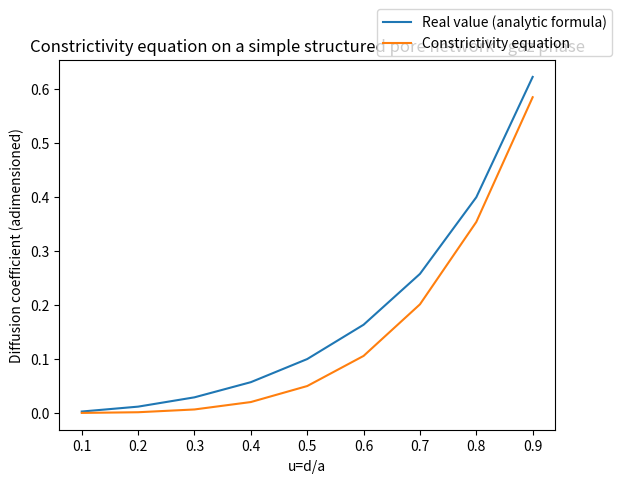
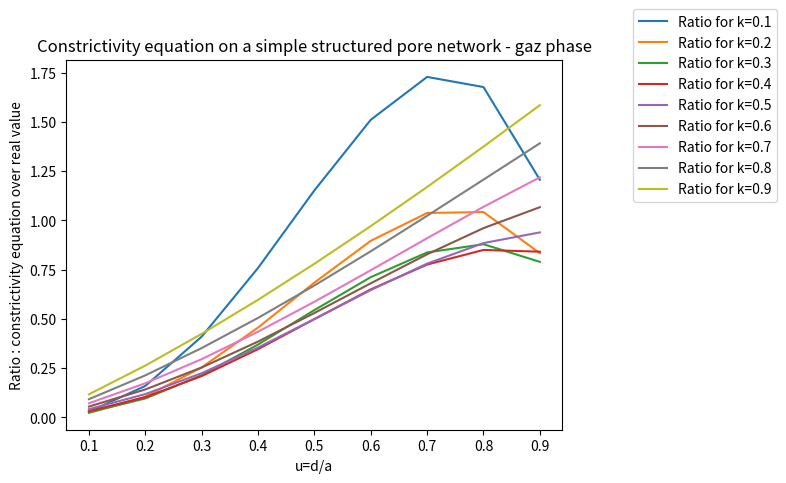
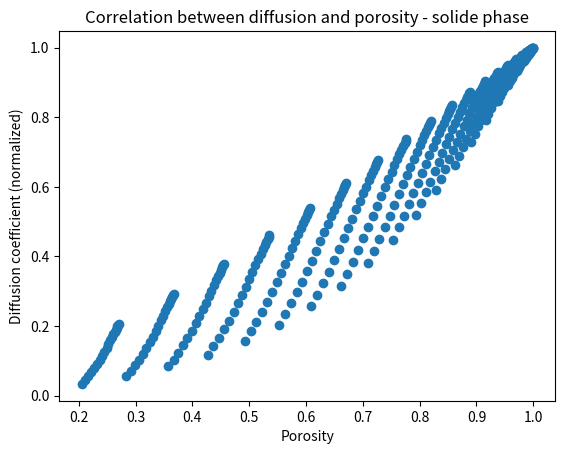
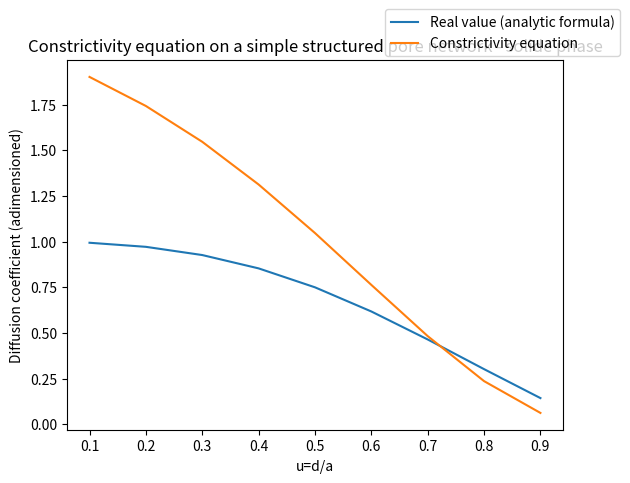
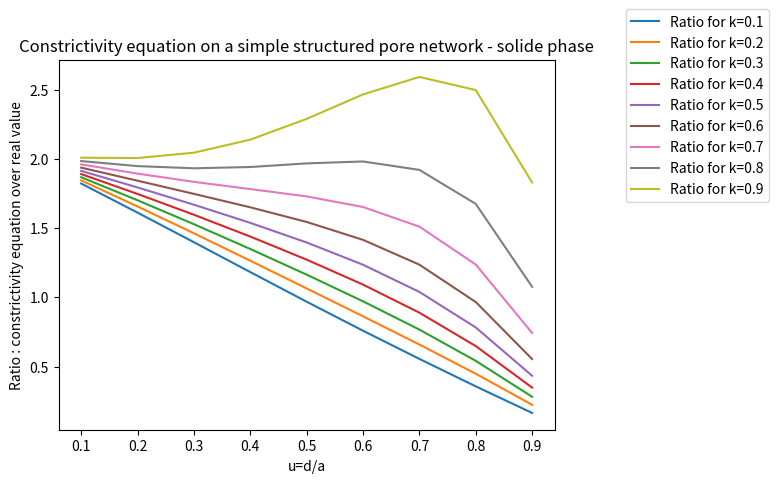
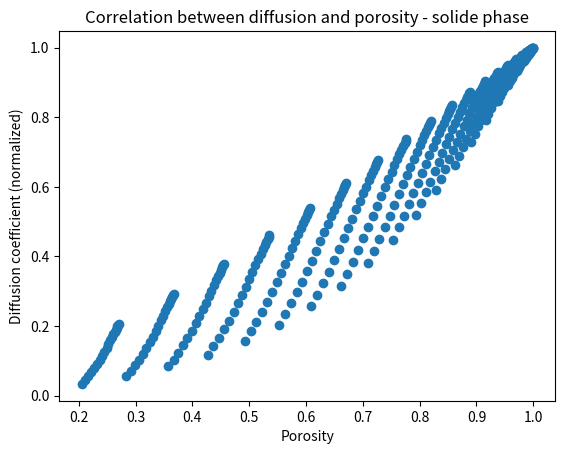
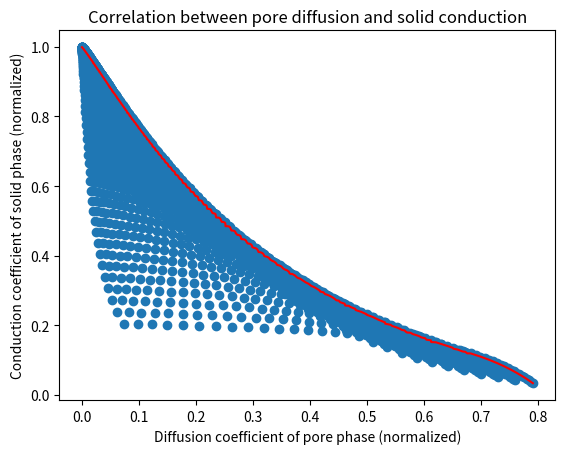
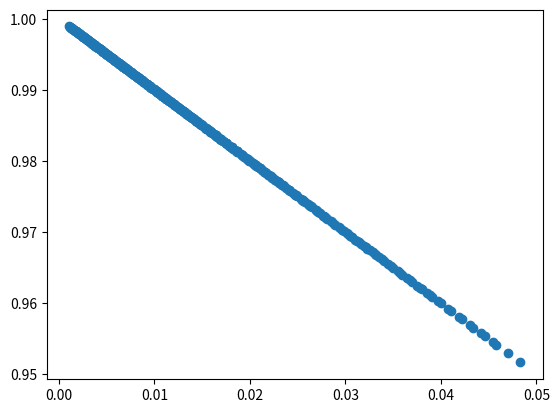

Write Python code to recreate these figures, in order.
# -*- coding: utf-8 -*-
#%Test de la formule de la constrictivité sur un réseau de pore régulier
#%formé de pores ayant tous la même taille. 
#% Paramètres du réseau :
#%   a : pas du réseau
#%   D : diamètre des pores
#%   k*D : diamètre des liens
#%   u=D/a, paramètre adimensionné.

import matplotlib.pyplot as plt
import numpy as np

#-----------------Gaz phase : formula-----------------

#Geometric parameters
epsilonGaz = lambda u, k: u**2*k**2+u**3*(1-k**2)    #volume fraction
tortuosityGaz = 1
constrictivityGaz = lambda u, k: k**2     # constrictivité

# Constrictivity equation
mGaz=lambda u, k: 2.03*(epsilonGaz(u,k))**1.57*(constrictivityGaz(u,k))**0.57/tortuosityGaz**2
# Formule pour la conductivité effective : calcul à la main possible sur la
# géométrie très simple
deffGaz= lambda u, k:  1/(((1/u)*(1-1/k**2)+(1/u**2)*(1/k**2)))

#-----------------Solide phase : formula-----------------

# geometric parameters
epsilonSolide = lambda u, k: 1-epsilonGaz(u,k)    #volume fraction
tortuositySolide = 1
constrictivitySolide = lambda u, k: (1-u)*(1+u*(2*k-1))    # constrictivité

# Constrictivity equation
mSolide=lambda u, k: 2.03*(epsilonSolide(u,k))**1.57*(constrictivitySolide(u,k))**0.57/tortuositySolide**2
# Formule pour la conductivité effective : calcul à la main possible sur la
# géométrie très simple
deffSolide= lambda u, k:  1/(1-u+k/(-2*k+u*(2*k-1)+1/u)+(1-k)/(-u+1/u))


#-----------------  Gaz phase plots   -----------------

#Comparing m and deffGaz, which are two expressions for effective diffusivity
plt.figure(0)
nPoints = 9 
uArray = np.linspace(0.1,0.9,nPoints) 
kArray = 0.5*np.ones(nPoints) 

deffGazArray=np.zeros(nPoints)
for i in range(9):
    deffGazArray[i]=deffGaz(uArray[i],kArray[i]) 

mGazArray=np.zeros(nPoints)
for i in range(9):
    mGazArray[i]=mGaz(uArray[i],kArray[i])

plt.plot(uArray,deffGazArray,label='Real value (analytic formula)')
plt.plot(uArray,mGazArray,label='Constrictivity equation') 
plt.xlabel('u=d/a')
plt.ylabel('Diffusion coefficient (adimensioned)')
plt.title('Constrictivity equation on a simple structured pore network - gaz phase')
plt.legend(bbox_to_anchor=(1, 1),bbox_transform=plt.gcf().transFigure)
plt.show()


#Error analysis
plt.figure(1)
ratio=[]
for j in range(1,10):
    kArray = j/10.0*np.ones(nPoints) 
    deffGazArray=np.zeros(nPoints)
    mGazArray=np.zeros(nPoints)
    for i in range(9):
        deffGazArray[i]=deffGaz(uArray[i],kArray[i]) 
    for i in range(9):
        mGazArray[i]=mGaz(uArray[i],kArray[i])
    ratio.append(mGazArray/deffGazArray)

for j in range(1,10): 
    plt.plot(uArray,ratio[j-1],label='Ratio for k=0.%d' %j)
    
plt.xlabel('u=d/a')
plt.ylabel('Ratio : constrictivity equation over real value')
plt.title('Constrictivity equation on a simple structured pore network - gaz phase')
plt.legend(bbox_to_anchor=(1, 1),bbox_transform=plt.gcf().transFigure)
plt.show()


#Correlation between deffGaz and porosity
plt.figure(2)
nPoints = 20 
uArray = np.linspace(0.1,0.9,nPoints) 
kArray = np.linspace(0.1,0.9,nPoints) 

deffSolideArray=np.zeros(nPoints*nPoints)
epsilonSolideArray = np.zeros(nPoints*nPoints)
for i in range(nPoints):
    for j in range(nPoints):
        deffSolideArray[i*nPoints+j]=deffSolide(uArray[i],kArray[j])
        epsilonSolideArray[i*nPoints+j]=epsilonSolide(uArray[i],kArray[j])    

plt.scatter(epsilonSolideArray,deffSolideArray)    
plt.xlabel('Porosity')
plt.ylabel('Diffusion coefficient (normalized)')
plt.title('Correlation between diffusion and porosity - solide phase')
#plt.legend(bbox_to_anchor=(1, 1),bbox_transform=plt.gcf().transFigure)
plt.show()        


#--------------------Solide phase plots---------------------

#Comparing m and deffSolide, which are two expressions for effective diffusivity
plt.figure(3)
nPoints = 9 
uArray = np.linspace(0.1,0.9,nPoints) 
kArray = 0.5*np.ones(nPoints) 

deffSolideArray=np.zeros(nPoints)
for i in range(9):
    deffSolideArray[i]=deffSolide(uArray[i],kArray[i]) 

mSolideArray=np.zeros(nPoints)
for i in range(9):
    mSolideArray[i]=mSolide(uArray[i],kArray[i])

plt.plot(uArray,deffSolideArray,label='Real value (analytic formula)')
plt.plot(uArray,mSolideArray,label='Constrictivity equation') 
plt.xlabel('u=d/a')
plt.ylabel('Diffusion coefficient (adimensioned)')
plt.title('Constrictivity equation on a simple structured pore network - solide phase')
plt.legend(bbox_to_anchor=(1, 1),bbox_transform=plt.gcf().transFigure)
plt.show()


#Error analysis
plt.figure(4)
ratio=[]
for j in range(1,10):
    kArray = j/10.0*np.ones(nPoints) 
    deffSolideArray=np.zeros(nPoints)
    mSolideArray=np.zeros(nPoints)
    for i in range(9):
        deffSolideArray[i]=deffSolide(uArray[i],kArray[i]) 
    for i in range(9):
        mSolideArray[i]=mSolide(uArray[i],kArray[i])
    ratio.append(mSolideArray/deffSolideArray)

for j in range(1,10): 
    plt.plot(uArray,ratio[j-1],label='Ratio for k=0.%d' %j)
    
plt.xlabel('u=d/a')
plt.ylabel('Ratio : constrictivity equation over real value')
plt.title('Constrictivity equation on a simple structured pore network - solide phase')
plt.legend(bbox_to_anchor=(1, 1),bbox_transform=plt.gcf().transFigure)
plt.show()


#Correlation between deffGaz and porosity
plt.figure(5)
nPoints = 20 
uArray = np.linspace(0.1,0.9,nPoints) 
kArray = np.linspace(0.1,0.9,nPoints) 

deffSolideArray=np.zeros(nPoints*nPoints)
epsilonSolideArray = np.zeros(nPoints*nPoints)
for i in range(nPoints):
    for j in range(nPoints):
        deffSolideArray[i*nPoints+j]=deffSolide(uArray[i],kArray[j])
        epsilonSolideArray[i*nPoints+j]=epsilonSolide(uArray[i],kArray[j])    

plt.scatter(epsilonSolideArray,deffSolideArray)    
plt.xlabel('Porosity')
plt.ylabel('Diffusion coefficient (normalized)')
plt.title('Correlation between diffusion and porosity - solide phase')
#plt.legend(bbox_to_anchor=(1, 1),bbox_transform=plt.gcf().transFigure)
plt.show()        



#--------------------Correlation solide gaz---------------------

def pareto_frontier(Xs, Ys, maxX = True, maxY = True):
    '''
    Method to take two equally-sized lists and return just the elements which lie 
    on the Pareto frontier, sorted into order.
    Default behaviour is to find the maximum for both X and Y, but the option is
    available to specify maxX = False or maxY = False to find the minimum for either
    or both of the parameters.
    '''      
    # Sort the list in either ascending or descending order of X
    myList = sorted([[Xs[i], Ys[i]] for i in range(len(Xs))], reverse=maxX)
    # Start the Pareto frontier with the first value in the sorted list
    p_front = [myList[0]]    
    # Loop through the sorted list
    for pair in myList[1:]:
        if maxY: 
            if pair[1] >= p_front[-1][1]: # Look for higher values of Y…
                p_front.append(pair) # … and add them to the Pareto frontier
        else:
            if pair[1] <= p_front[-1][1]: # Look for lower values of Y…
                p_front.append(pair) # … and add them to the Pareto frontier
    # Turn resulting pairs back into a list of Xs and Ys
    p_frontX = [pair[0] for pair in p_front]
    p_frontY = [pair[1] for pair in p_front]
    return p_frontX, p_frontY

def ismember(A,B):
    B_unique_sorted, B_idx = np.unique(B, return_index=True)
    B_in_A_bool = np.in1d(B_unique_sorted, A, assume_unique=True)
    commonVals=B_unique_sorted[B_in_A_bool]
    indicesOfCommonVals = B_idx[B_in_A_bool]
    return commonVals,indicesOfCommonVals

#Correlation between deffGaz and deffSolide
plt.figure(6)
nPoints = 50 
uArray = np.linspace(0.1,0.9,nPoints) 
kArray = np.linspace(0.1,0.9,nPoints) 

deffSolideArray=np.zeros(nPoints*nPoints)
deffGazArray = np.zeros(nPoints*nPoints)
uArray_SolidGazCorrel = np.zeros(nPoints*nPoints)
kArray_SolidGazCorrel = np.zeros(nPoints*nPoints)
for i in range(nPoints):
    for j in range(nPoints):
        deffSolideArray[i*nPoints+j]=deffSolide(uArray[i],kArray[j])
        deffGazArray[i*nPoints+j]=deffGaz(uArray[i],kArray[j])
        uArray_SolidGazCorrel[i*nPoints+j] = uArray[i]
        kArray_SolidGazCorrel[i*nPoints+j] = kArray[j]

p_front = pareto_frontier(deffGazArray, deffSolideArray, maxX = True, maxY = True)
plt.scatter(deffGazArray,deffSolideArray) 
plt.plot(p_front[0],p_front[1],'r')   
plt.xlabel('Diffusion coefficient of pore phase (normalized)')
plt.ylabel('Conduction coefficient of solid phase (normalized)')
plt.title('Correlation between pore diffusion and solid conduction')
#plt.legend(bbox_to_anchor=(1, 1),bbox_transform=plt.gcf().transFigure)
plt.show()     




#Parallel coordinates plot to see Pareto optimal structures
foo=ismember(deffGazArray,p_front[0])
optimalU = uArray_SolidGazCorrel[foo[1]]
optimalK = kArray_SolidGazCorrel[foo[1]]
plt.figure(7)
#plt.scatter(optimalU,optimalK)   
#plt.scatter(constrictivityGaz(optimalU,optimalK),constrictivitySolide(optimalU,optimalK))
plt.scatter(epsilonGaz(optimalU,optimalK),epsilonSolide(optimalU,optimalK))

#from pandas.tools.plotting import parallel_coordinates
#plt.figure()
#parallel_coordinates(data, 'Name')




